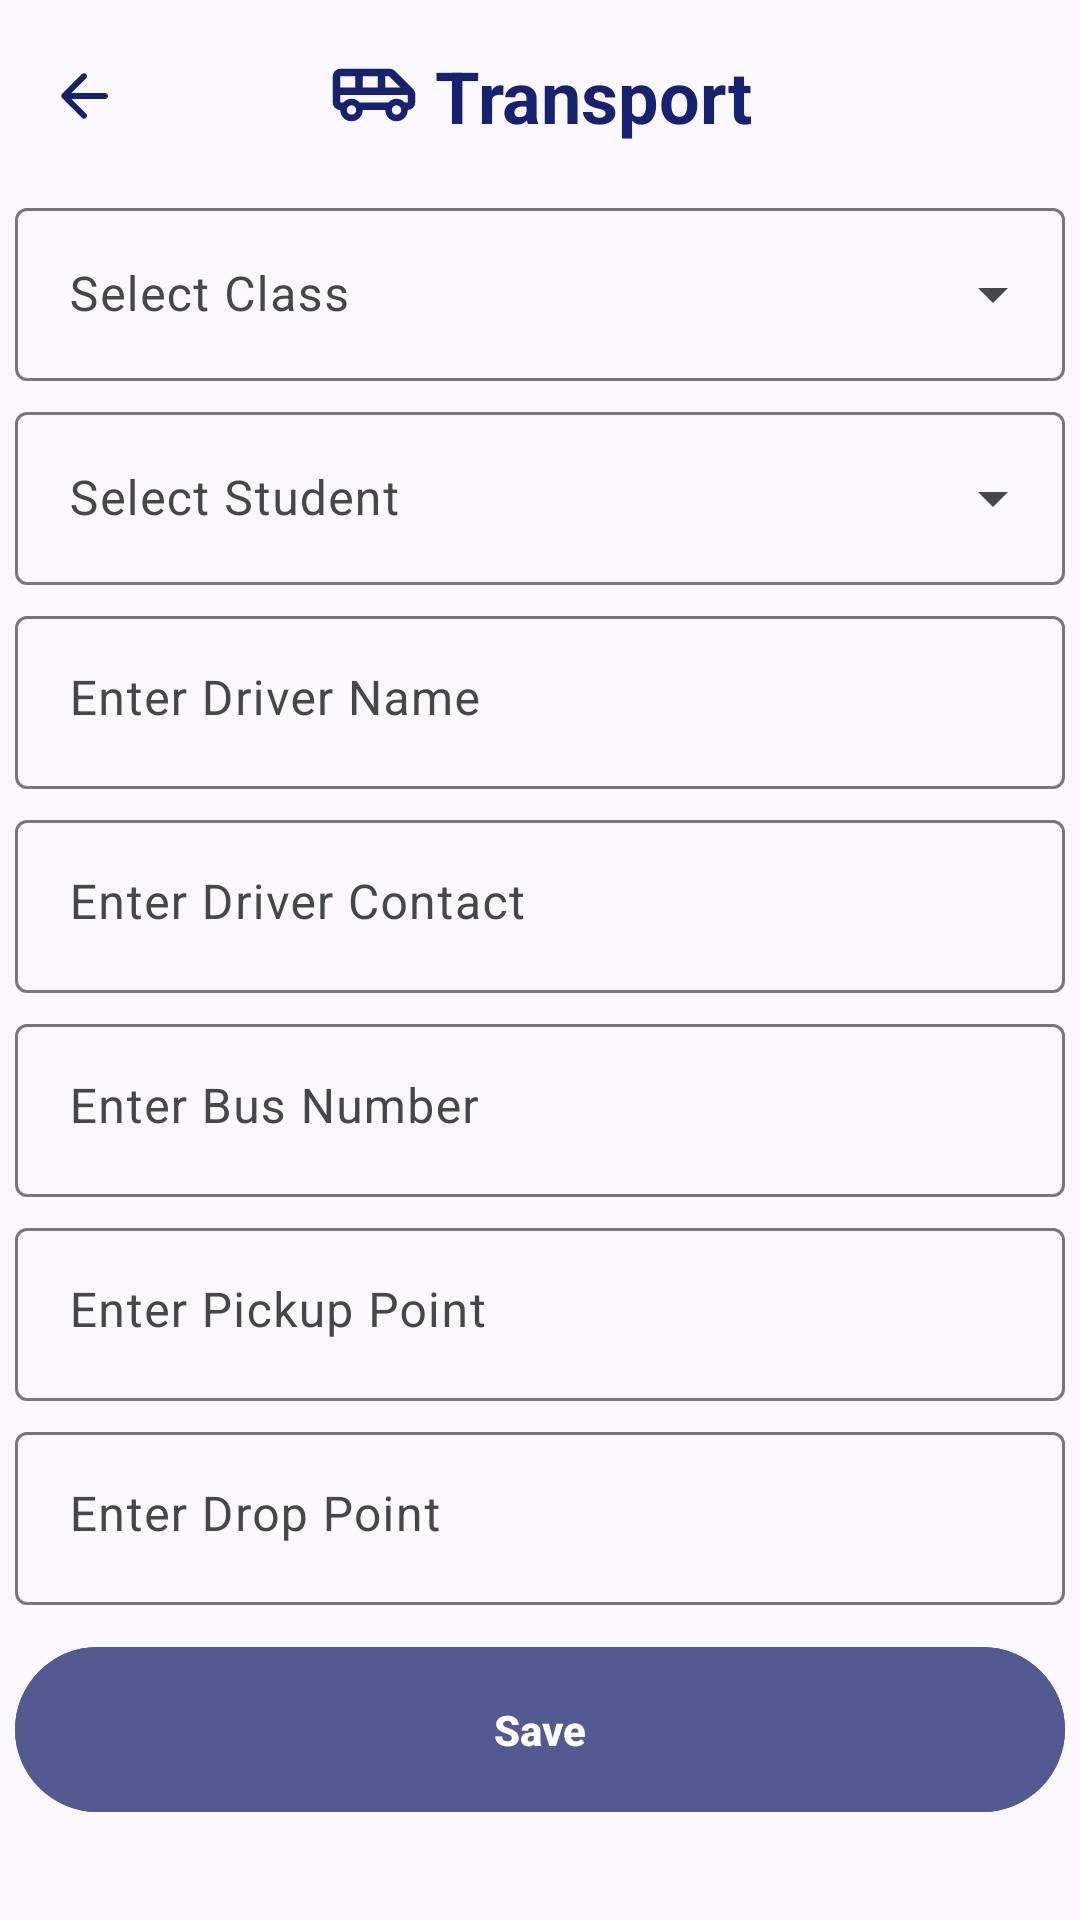

This screen was rendered from an Android layout file. Write that file and the resources it references.
<!-- AndroidManifest.xml: application theme Base.Theme.ParentPortalApp -->
<!-- res/layout/activity_add_transport.xml -->
<?xml version="1.0" encoding="utf-8"?>
<androidx.coordinatorlayout.widget.CoordinatorLayout xmlns:android="http://schemas.android.com/apk/res/android"
    xmlns:app="http://schemas.android.com/apk/res-auto"
    xmlns:tools="http://schemas.android.com/tools"
    android:id="@+id/main"
    android:layout_width="match_parent"
    android:layout_height="match_parent"
    tools:context=".AddTransport">

    <com.google.android.material.appbar.AppBarLayout
        android:id="@+id/addTransportTitle"
        android:layout_width="match_parent"
        android:layout_height="wrap_content"
        app:liftOnScroll="true"
        android:background="@color/md_theme_surfaceBright">


    <com.google.android.material.appbar.MaterialToolbar
        android:id="@+id/addTransport_toolbar"
        android:layout_width="match_parent"
        android:layout_height="wrap_content"
        android:minHeight="?actionBarSize"
        app:navigationIcon="@drawable/ic_backarrow"
        app:background="@color/md_theme_surface">

        <TextView
            android:layout_width="wrap_content"
            android:layout_height="wrap_content"
            android:text="Transport"
            android:textColor="#16216f"
            android:textSize="24sp"
            android:textStyle="bold"
            android:gravity="center"
            android:layout_gravity="center"
            android:drawableLeft="@drawable/ic_transport_small"
            android:drawablePadding="5dp" />


    </com.google.android.material.appbar.MaterialToolbar>
    </com.google.android.material.appbar.AppBarLayout>

    <androidx.core.widget.NestedScrollView
        android:layout_width="match_parent"
        android:layout_height="wrap_content"
        android:fillViewport="true"
        app:layout_behavior="@string/appbar_scrolling_view_behavior">

        <RelativeLayout
            android:layout_width="match_parent"
            android:layout_height="wrap_content"
            android:layout_below="@id/addTransportTitle">

            <com.google.android.material.textfield.TextInputLayout
                android:layout_width="match_parent"
                android:layout_height="wrap_content"
                android:hint="Select Class"
                style="@style/Widget.Material3.TextInputLayout.OutlinedBox.ExposedDropdownMenu"
                android:id="@+id/ClassDropdown">

                <AutoCompleteTextView
                    android:layout_width="match_parent"
                    android:layout_height="wrap_content"
                    android:layout_margin="5dp"
                    android:padding="18dp"
                    android:inputType="none"
                    android:id="@+id/autoComplete_ClassType"/>

            </com.google.android.material.textfield.TextInputLayout>

            <com.google.android.material.textfield.TextInputLayout
                android:layout_below="@id/ClassDropdown"
                android:layout_width="match_parent"
                android:layout_height="wrap_content"
                android:hint="Select Student"
                style="@style/Widget.Material3.TextInputLayout.OutlinedBox.ExposedDropdownMenu"
                android:id="@+id/StudentDropdown">

                <AutoCompleteTextView
                    android:layout_width="match_parent"
                    android:layout_height="wrap_content"
                    android:layout_margin="5dp"
                    android:padding="18dp"
                    android:inputType="none"
                    android:id="@+id/autoComplete_Student"/>

            </com.google.android.material.textfield.TextInputLayout>

            <com.google.android.material.textfield.TextInputLayout
                android:id="@+id/addDriverName"
                android:layout_width="match_parent"
                android:layout_height="wrap_content"
                android:layout_below="@id/StudentDropdown">

                <com.google.android.material.textfield.TextInputEditText
                    android:layout_width="match_parent"
                    android:layout_height="wrap_content"
                    android:hint="Enter Driver Name"
                    android:gravity="start|top"
                    android:padding="18dp"
                    android:inputType="text"
                    android:layout_margin="5dp"
                    android:id="@+id/driverName_input" />
            </com.google.android.material.textfield.TextInputLayout>

            <com.google.android.material.textfield.TextInputLayout
                android:id="@+id/addDriverContact"
                android:layout_width="match_parent"
                android:layout_height="wrap_content"
                android:layout_below="@id/addDriverName">

                <com.google.android.material.textfield.TextInputEditText
                    android:layout_width="match_parent"
                    android:layout_height="wrap_content"
                    android:hint="Enter Driver Contact"
                    android:gravity="start|top"
                    android:padding="18dp"
                    android:inputType="number"
                    android:layout_margin="5dp"
                    android:id="@+id/driverContact_input" />
            </com.google.android.material.textfield.TextInputLayout>

            <com.google.android.material.textfield.TextInputLayout
                android:id="@+id/addBusNumber"
                android:layout_width="match_parent"
                android:layout_height="wrap_content"
                android:layout_below="@id/addDriverContact">

                <com.google.android.material.textfield.TextInputEditText
                    android:layout_width="match_parent"
                    android:layout_height="wrap_content"
                    android:hint="Enter Bus Number"
                    android:gravity="start|top"
                    android:padding="18dp"
                    android:inputType="text"
                    android:layout_margin="5dp"
                    android:id="@+id/busNumber_input" />
            </com.google.android.material.textfield.TextInputLayout>

            <com.google.android.material.textfield.TextInputLayout
                android:id="@+id/addPickUp"
                android:layout_width="match_parent"
                android:layout_height="wrap_content"
                android:layout_below="@id/addBusNumber">

                <com.google.android.material.textfield.TextInputEditText
                    android:layout_width="match_parent"
                    android:layout_height="wrap_content"
                    android:hint="Enter Pickup Point"
                    android:gravity="start|top"
                    android:padding="18dp"
                    android:inputType="text"
                    android:layout_margin="5dp"
                    android:id="@+id/pickUp_input" />
            </com.google.android.material.textfield.TextInputLayout>

            <com.google.android.material.textfield.TextInputLayout
                android:id="@+id/addDrop"
                android:layout_width="match_parent"
                android:layout_height="wrap_content"
                android:layout_below="@id/addPickUp">

                <com.google.android.material.textfield.TextInputEditText
                    android:layout_width="match_parent"
                    android:layout_height="wrap_content"
                    android:hint="Enter Drop Point"
                    android:gravity="start|top"
                    android:padding="18dp"
                    android:inputType="text"
                    android:layout_margin="5dp"
                    android:id="@+id/drop_input" />
            </com.google.android.material.textfield.TextInputLayout>

            <com.google.android.material.button.MaterialButton
                android:layout_below="@id/addDrop"
                android:layout_width="match_parent"
                android:layout_height="wrap_content"
                android:text="Save"
                android:paddingVertical="18dp"
                android:textStyle="bold"
                android:backgroundTint="@color/md_theme_primary"
                android:layout_margin="5dp"
                android:id="@+id/transportSave_btn" />

        </RelativeLayout>

    </androidx.core.widget.NestedScrollView>

</androidx.coordinatorlayout.widget.CoordinatorLayout>
<!-- resources referenced by this layout -->
<resources>
  <color name="md_theme_primary">#535A92</color>
  <color name="md_theme_surface">#FBF8FF</color>
  <color name="md_theme_surfaceBright">#FBF8FF</color>
  <!-- drawable ic_backarrow (drawable) -->
  <vector xmlns:android="http://schemas.android.com/apk/res/android" android:autoMirrored="true" android:height="24dp" android:tint="#16216F" android:viewportHeight="24" android:viewportWidth="24" android:width="24dp">
  
      <path android:fillColor="@android:color/white" android:pathData="M19,11H7.83l4.88,-4.88c0.39,-0.39 0.39,-1.03 0,-1.42 -0.39,-0.39 -1.02,-0.39 -1.41,0l-6.59,6.59c-0.39,0.39 -0.39,1.02 0,1.41l6.59,6.59c0.39,0.39 1.02,0.39 1.41,0 0.39,-0.39 0.39,-1.02 0,-1.41L7.83,13H19c0.55,0 1,-0.45 1,-1s-0.45,-1 -1,-1z"/>
  
  </vector>
  <color name="md_theme_onPrimary">#FFFFFF</color>
  <color name="md_theme_primaryContainer">#DFE0FF</color>
  <color name="md_theme_onPrimaryContainer">#3B4279</color>
  <color name="md_theme_secondary">#5B5D72</color>
  <color name="md_theme_onSecondary">#FFFFFF</color>
  <color name="md_theme_secondaryContainer">#E0E0F9</color>
  <color name="md_theme_onSecondaryContainer">#434559</color>
  <color name="md_theme_tertiary">#77536C</color>
  <color name="md_theme_onTertiary">#FFFFFF</color>
  <color name="md_theme_tertiaryContainer">#FFD7F0</color>
  <color name="md_theme_onTertiaryContainer">#5E3C54</color>
  <color name="md_theme_error">#BA1A1A</color>
  <color name="md_theme_onError">#FFFFFF</color>
  <color name="md_theme_errorContainer">#FFDAD6</color>
  <color name="md_theme_onErrorContainer">#93000A</color>
  <color name="md_theme_background">#FBF8FF</color>
  <color name="md_theme_onBackground">#1B1B21</color>
  <color name="md_theme_onSurface">#1B1B21</color>
  <color name="md_theme_surfaceVariant">#E3E1EC</color>
  <color name="md_theme_onSurfaceVariant">#46464F</color>
  <color name="md_theme_outline">#777680</color>
  <color name="md_theme_outlineVariant">#C7C5D0</color>
  <color name="md_theme_inverseSurface">#303036</color>
  <color name="md_theme_inverseOnSurface">#F2EFF7</color>
  <color name="md_theme_inversePrimary">#BCC2FF</color>
  <color name="md_theme_primaryFixed">#DFE0FF</color>
  <color name="md_theme_onPrimaryFixed">#0D154B</color>
  <color name="md_theme_primaryFixedDim">#BCC2FF</color>
  <color name="md_theme_onPrimaryFixedVariant">#3B4279</color>
  <color name="md_theme_secondaryFixed">#E0E0F9</color>
  <color name="md_theme_onSecondaryFixed">#181A2C</color>
  <color name="md_theme_secondaryFixedDim">#C4C5DD</color>
  <color name="md_theme_onSecondaryFixedVariant">#434559</color>
  <color name="md_theme_tertiaryFixed">#FFD7F0</color>
  <color name="md_theme_onTertiaryFixed">#2D1127</color>
  <color name="md_theme_tertiaryFixedDim">#E6BAD6</color>
  <color name="md_theme_onTertiaryFixedVariant">#5E3C54</color>
  <color name="md_theme_surfaceDim">#DBD9E0</color>
  <color name="md_theme_surfaceContainerLowest">#FFFFFF</color>
  <color name="md_theme_surfaceContainerLow">#F5F2FA</color>
  <color name="md_theme_surfaceContainer">#EFEDF4</color>
  <color name="md_theme_surfaceContainerHigh">#E9E7EF</color>
  <color name="md_theme_surfaceContainerHighest">#E4E1E9</color>
</resources>
